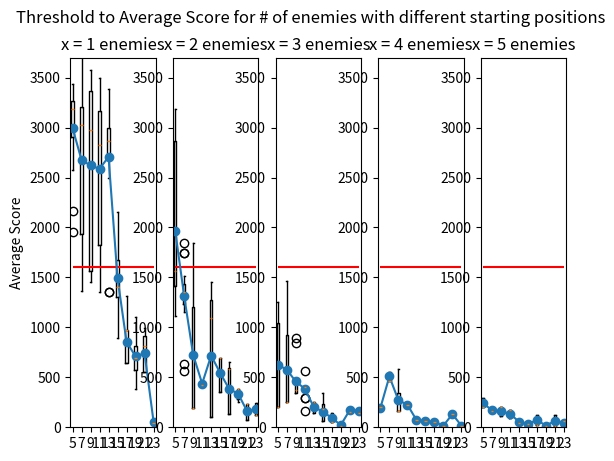

Reproduce this figure in Python.
import matplotlib.pyplot as plt

# For one enemy x = 1, diff is different locations while x_2 is same location (Default)
# fig = plt.figure()
# xlim = (4, 24)
# ylim = (0, 3700)






#{5: [3440, 3510, 3295, 2573, 3387, 3078, 3505, 3451, 3185, 3424],
#            7: [1515, 1300, 3390, 3464, 3445, 3184, 3182, 3503, 3450, 1515],
#            9: [3231, 3374, 3575, 3386, 3387, 3336, 2311, 2617, 2770, 2365],
#            11: [1759, 3497, 2668, 3229, 1615, 3028, 2500, 3284, 3122, 3393],
#            13: [1562, 3074, 2459, 1562, 3232, 2338, 1562, 1562, 3017, 2549],
#            15: [2407, 1771, 1772, 3019, 1409, 1960, 1960, 1772, 1740, 1565],
#            17: [2164, 1195, 1038, 1310, 1567, 1564, 1361, 936, 1102, 1611],
#            19: [1200, 657, 657, 1200, 1042, 1143, 1358, 1357, 657, 1358],
#            21: [492, 492, 492, 492, 492, 492, 492, 492, 492, 492],
#            23: [41, 41, 41, 41, 41, 41, 41, 41, 41, 41]}###

# plt.subplot(1,5,1)
# x_1_norm = {5: [1563, 955, 3279, 3233, 1566, 2621, 3133, 854, 1981, 2770, 955, 1981, 1566, 2089, 955],
#             7: [2825, 3183, 3521, 3072, 3183, 3079, 2923, 3183, 3132, 3386, 2301, 3182, 3026, 3232, 1563],
#             9: [2278, 1310, 2353, 1258, 1310, 2278, 1360, 2278, 2278, 1567, 2278, 1567, 2278, 2618, 2278],
#             11: [2039, 1516, 2142, 1360, 2039, 2924, 2662, 2549, 3183, 2769, 1516, 1779, 2827, 1516, 2120],
#             13: [1756, 2550, 2867, 1564, 2867, 2867, 2560, 1989, 1720, 1807, 1517, 1740, 1517, 1564, 1807],
#             15: [1409, 1409, 1307, 1462, 1307, 1410, 1409, 1566, 1410, 1307, 1410, 1566, 1409, 1410, 1889],
#             17: [1517, 1314, 1517, 1413, 1413, 1517, 1568, 1568, 1697, 1413, 1413, 1517, 1464, 1464, 1413],
#             19: [304, 669, 871, 744, 313, 642, 761, 465, 637, 1091, 313, 313, 642, 642, 620],
#             21: [622, 622, 622, 622, 622, 622, 622, 622, 622, 622, 622, 622, 622, 622, 622],
#             23: [140, 140, 140, 140, 140, 140, 140, 140, 140, 140, 140, 140, 140, 140, 140]}
#
# keys = sorted(x_1_norm)
# plt.boxplot([x_1_norm[k] for k in keys], positions=keys)  # box-and-whisker plot
# plt.hlines(y = 1600, colors= 'r', xmin = 5, xmax = 23)
# plt.ylim(0,3700)
# plt.suptitle("Threshold to Average Score for different #'s of enemies for the same starting position")
# plt.title("x = 1 enemies")
# plt.ylabel("Average Score")
# plt.plot(keys, [sum(x_1_norm[k]) / len(x_1_norm[k]) for k in keys], '-o')






#{5: [886, 886, 886, 886, 886, 886, 886, 886, 886, 886],
#            7: [267, 267, 267, 267, 267, 267, 267, 267, 267, 267],
#            9: [1203, 1740, 1206, 1515, 1203, 1203, 1565, 1565, 1254, 1362],
#            11: [153, 153, 153, 153, 153, 153, 153, 153, 153, 153],
#            13: [432, 432, 432, 432, 432, 432, 432, 432, 432, 432],
#            15: [42, 42, 42, 42, 42, 42, 42, 42, 42, 42],
#            17: [345, 345, 345, 345, 345, 345, 345, 345, 345, 345],
#            19: [218, 218, 218, 218, 218, 218, 218, 218, 218, 218],
#            21: [262, 262, 262, 262, 262, 262, 262, 262, 262, 262],
#            23: [279, 279, 279, 279, 279, 279, 279, 279, 279, 279]}

# plt.subplot(1,5,2)
# x_2_norm = {5: [1259, 1259, 2776, 3402, 1513, 2928, 3084, 2776, 1513, 2928, 1259, 1513, 1259, 2776, 1259],
#  7: [869, 869, 515, 869, 515, 358, 459, 869, 869, 869, 515, 869, 460, 666, 666],
#  9: [1403, 1413, 1514, 1454, 1565, 1464, 1464, 1565, 2670, 2037, 2037, 895, 2037, 1514, 2037],
#  11: [774, 688, 870, 1458, 892, 1663, 687, 1301, 682, 1458, 737, 687, 1459, 1077, 892],
#  13: [797, 797, 797, 797, 797, 797, 797, 797, 797, 797, 797, 797, 797, 797, 797],
#  15: [221, 221, 221, 221, 221, 221, 221, 221, 221, 221, 221, 221, 221, 221, 221],
#  17: [292, 292, 292, 292, 292, 292, 292, 292, 292, 292, 292, 292, 292, 292, 292],
#  19: [254, 254, 254, 254, 254, 254, 254, 254, 254, 254, 254, 254, 254, 254, 254],
#  21: [143, 143, 143, 143, 143, 143, 143, 143, 143, 143, 143, 143, 143, 143, 143],
#  23: [101, 101, 101, 101, 101, 101, 101, 101, 101, 101, 101, 101, 101, 101, 101]}
# keys = sorted(x_2_norm)
# plt.boxplot([x_2_norm[k] for k in keys], positions=keys)  # box-and-whisker plot
# plt.hlines(y = 1600, colors= 'r', xmin = 5, xmax = 23)
# plt.title("x = 2 enemies")
# plt.ylim(0,3700)
# plt.plot(keys, [sum(x_2_norm[k]) / len(x_2_norm[k]) for k in keys], '-o')





# {5: [783, 783, 783, 783, 783, 783, 468, 468, 468, 468],
#             7: [480, 480, 480, 480, 480, 480, 480, 480, 480, 480],
#             9: [1206, 1396, 872, 1105, 1201, 1024, 1257, 1105, 1049, 1105],
#             11: [1201, 1086, 938, 1142, 793, 1086, 1141, 1201, 883, 1053],
#             13: [115, 115, 115, 115, 115, 115, 115, 115, 115, 115],
#             15: [184, 184, 184, 184, 184, 184, 184, 184, 184, 184],
#             17: [187, 187, 187, 187, 187, 187, 187, 187, 187, 187],
#             19: [104, 104, 104, 104, 104, 104, 104, 104, 104, 104],
#             21: [80, 80, 80, 80, 80, 80, 80, 80, 80, 80],
#             23: [62, 62, 62, 62, 62, 62, 62, 62, 62, 62]}


# plt.subplot(1,5,3)
# x_3_norm = {5: [396, 396, 396, 396, 396, 396, 396, 396, 396, 396, 396, 396, 396, 396, 396],
#  7: [319, 319, 319, 319, 319, 319, 319, 319, 319, 319, 319, 319, 319, 319, 319],
#  9: [205, 205, 205, 205, 205, 205, 205, 205, 205, 205, 205, 205, 205, 205, 205],
#  11: [321, 321, 321, 321, 321, 321, 321, 321, 321, 321, 321, 321, 321, 321, 321],
#  13: [31, 31, 31, 31, 31, 31, 31, 31, 31, 31, 31, 31, 31, 31, 31],
#  15: [97, 97, 97, 97, 97, 97, 97, 97, 97, 97, 97, 97, 97, 97, 97],
#  17: [74, 74, 74, 74, 74, 74, 74, 74, 74, 74, 74, 74, 74, 74, 74],
#  19: [182, 182, 182, 182, 182, 182, 182, 182, 182, 182, 182, 182, 182, 182, 182],
#  21: [143, 143, 143, 143, 143, 143, 143, 143, 143, 143, 143, 143, 143, 143, 143],
#  23: [75, 75, 75, 75, 75, 75, 75, 75, 75, 75, 75, 75, 75, 75, 75]}
#
# keys = sorted(x_3_norm)
# plt.boxplot([x_3_norm[k] for k in keys], positions=keys)  # box-and-whisker plot
# plt.hlines(y = 1600, colors= 'r', xmin = 5, xmax = 23)
# plt.ylim(0,3700)
# plt.title("x = 3 enemies")
# plt.plot(keys, [sum(x_3_norm[k]) / len(x_3_norm[k]) for k in keys], '-o')




# {5: [123, 123, 123, 123, 123, 123, 123, 123, 123, 123],
#             7: [287, 383, 287, 383, 287, 287, 383, 287, 287, 383],
#             9: [265, 265, 265, 265, 265, 265, 265, 265, 265, 265],
#             11: [96, 96, 96, 96, 96, 96, 96, 96, 96, 96],
#             13: [63, 63, 63, 63, 63, 63, 63, 63, 63, 63],
#             15: [72, 72, 72, 72, 72, 72, 72, 72, 72, 72],
#             17: [136, 136, 136, 136, 136, 136, 136, 136, 136, 136],
#             19: [79, 79, 79, 79, 79, 79, 79, 79, 79, 79],
#             21: [63, 63, 63, 63, 63, 63, 63, 63, 63, 63],
#             23: [63, 63, 63, 63, 63, 63, 63, 63, 63, 63]}

# plt.subplot(1,5,4)
# x_4_norm = {5: [386, 1058, 595, 495, 697, 386, 1053, 386, 488, 1258, 299, 386, 412, 544, 643],
#  7: [364, 364, 364, 364, 364, 364, 364, 364, 364, 364, 364, 364, 364, 364, 364],
#  9: [196, 196, 196, 196, 196, 196, 196, 196, 196, 196, 196, 196, 196, 196, 196],
#  11: [190, 190, 190, 190, 190, 190, 190, 190, 190, 190, 190, 190, 190, 190, 190],
#  13: [31, 31, 31, 31, 31, 31, 31, 31, 31, 31, 31, 31, 31, 31, 31],
#  15: [122, 122, 122, 122, 122, 122, 122, 122, 122, 122, 122, 122, 122, 122, 122],
#  17: [74, 74, 74, 74, 74, 74, 74, 74, 74, 74, 74, 74, 74, 74, 74],
#  19: [23, 23, 23, 23, 23, 23, 23, 23, 23, 23, 23, 23, 23, 23, 23],
#  21: [25, 25, 25, 25, 25, 25, 25, 25, 25, 25, 25, 25, 25, 25, 25],
#  23: [21, 21, 21, 21, 21, 21, 21, 21, 21, 21, 21, 21, 21, 21, 21]}
# keys = sorted(x_4_norm)
# plt.boxplot([x_4_norm[k] for k in keys], positions=keys)  # box-and-whisker plot
# plt.hlines(y = 1600, colors= 'r', xmin = 5, xmax = 23)
# plt.title("x = 4 enemies")
#
# plt.ylim(0,3700)
# plt.plot(keys, [sum(x_4_norm[k]) / len(x_4_norm[k]) for k in keys], '-o')



# {5: [147, 147, 147, 147, 147, 147, 147, 147, 147, 147],
#             7: [293, 293, 293, 293, 293, 293, 293, 293, 293, 293],
#             9: [258, 258, 258, 258, 258, 258, 258, 258, 258, 258],
#             11: [54, 54, 54, 54, 54, 54, 54, 54, 54, 54],
#             13: [51, 51, 51, 51, 51, 51, 51, 51, 51, 51],
#             15: [105, 105, 105, 105, 105, 105, 105, 105, 105, 105],
#             17: [16, 16, 16, 16, 16, 16, 16, 16, 16, 16],
#             19: [22, 22, 22, 22, 22, 22, 22, 22, 22, 22],
#             21: [21, 21, 21, 21, 21, 21, 21, 21, 21, 21],
#             23: [23, 23, 23, 23, 23, 23, 23, 23, 23, 23]}


# plt.subplot(1,5,5)
# x_5_norm = {5: [123, 123, 123, 123, 123, 123, 123, 123, 123, 123, 123, 123, 123, 123, 123],
#  7: [235, 235, 235, 235, 235, 235, 235, 235, 235, 235, 235, 235, 235, 235, 235],
#  9: [303, 303, 303, 303, 303, 303, 303, 303, 303, 303, 303, 303, 303, 303, 303],
#  11: [83, 83, 83, 83, 83, 83, 83, 83, 83, 83, 83, 83, 83, 83, 83],
#  13: [91, 91, 91, 91, 91, 91, 91, 91, 91, 91, 91, 91, 91, 91, 91],
#  15: [30, 30, 30, 30, 30, 30, 30, 30, 30, 30, 30, 30, 30, 30, 30],
#  17: [16, 16, 16, 16, 16, 16, 16, 16, 16, 16, 16, 16, 16, 16, 16],
#  19: [120, 120, 120, 120, 120, 120, 120, 120, 120, 120, 120, 120, 120, 120, 120],
#  21: [65, 65, 65, 65, 65, 65, 65, 65, 65, 65, 65, 65, 65, 65, 65],
#  23: [14, 14, 14, 14, 14, 14, 14, 14, 14, 14, 14, 14, 14, 14, 14]}
# keys = sorted(x_5_norm)
# plt.boxplot([x_5_norm[k] for k in keys], positions=keys)  # box-and-whisker plot
# plt.hlines(y = 1600, colors= 'r', xmin = 5, xmax = 23)
# plt.ylim(0,3700)
# plt.title("x = 5 enemies")
#
# plt.plot(keys, [sum(x_5_norm[k]) / len(x_5_norm[k]) for k in keys], '-o')
#
# plt.show()


fig = plt.figure()
xlim = (4, 24)
ylim = (0, 3700)

#{5: [3184, 3184, 3184, 3393, 3184],
#             7: [3028, 1414, 1464],
#             9: [2673, 1563, 2440, 3132, 2313],
#             11: [2139],
#             13: [1952, 2553, 1562, 3026, 1563],
#             15: [1097, 992, 1148, 1859, 1311, 1861, 992, 1459],
#             17: [1146, 1303, 1306, 1042, 1460, 928, 1084, 1042, 1896, 1088],
#             19: [589, 589, 383, 800, 383, 800, 383, 853, 383, 589],
#             21: [583, 686, 668, 705, 668, 686, 668, 705, 668, 583]}
#
plt.subplot(1,5,1)
x_1_diff = {5: [3344, 2931, 3363, 1957, 3439, 3083, 3184, 3184, 3393, 2573, 3184, 2167, 3083, 2880, 3184],
            7: [2415, 1464, 3282, 3027, 4040, 3182, 3182, 3230, 2775, 1363, 3385, 1464, 3181, 1363, 2775],
            9: [1564, 2928, 3357, 1459, 3495, 3028, 2976, 1564, 3561, 1513, 3334, 2037, 3572, 1564, 3372],
            11: [2721, 3365, 2614, 2087, 3498, 2977, 1460, 1568, 3435, 2825, 2977, 1564, 1359, 2875, 3482],
            13: [2809, 2819, 2862, 2977, 1359, 2876, 3016, 2862, 2862, 3383, 2498, 3082, 3231, 2610, 1359],
            15: [1462, 1886, 1408, 1357, 1408, 1463, 1408, 892, 1408, 1205, 2152, 2057, 1937, 1084, 1249],
            17: [1310, 641, 977, 641, 977, 641, 977, 641, 977, 641, 977, 735, 1090, 641, 977],
            19: [906, 719, 752, 779, 544, 662, 676, 1101, 515, 852, 515, 599, 388, 929, 694],
            21: [840, 991, 551, 980, 551, 991, 551, 890, 551, 810, 551, 821, 551, 931, 551],
            23: [41, 41, 76, 41, 76, 41, 76, 41, 76, 41, 76, 41, 76, 41, 76]}

keys = sorted(x_1_diff)
plt.boxplot([x_1_diff[k] for k in keys], positions=keys)  # box-and-whisker plot
plt.hlines(y = 1600, colors= 'r', xmin = 5, xmax = 23)
plt.ylim(0,3700)
plt.suptitle("Threshold to Average Score for # of enemies with different starting positions")
plt.title("x = 1 enemies")
plt.ylabel("Average Score")
plt.plot(keys, [sum(x_1_diff[k]) / len(x_1_diff[k]) for k in keys], '-o')

#{5: [897, 846, 1306, 1707, 1404, 602, 1408, 2853, 1250, 1707, 1250, 1365, 1353, 846, 1250, 1211, 1250, 1211, 1562, 899],
#             7: [1305, 1001, 1299, 844, 1355, 844, 1355, 1209, 1299, 1261, 1355, 803, 1355, 1209, 1299, 791, 1513, 1416, 1612, 1305],
#             9: [272, 272, 1253, 272, 1154, 272, 1405, 272, 1257, 272, 1308, 272, 1405, 272, 1405, 272, 1411, 272, 1154, 272],
#             11: [569, 825, 456, 632, 456, 1202, 456, 825, 456, 902, 456, 902, 456, 620, 456, 825, 456, 625, 456, 672],
#             13: [1077, 1077, 104, 1077, 104, 1077, 104, 1077, 104, 1077, 104, 1077, 104, 1180, 104, 1077, 104, 1077, 104, 1077],
#             15: [282, 282, 356, 282, 356, 282, 356, 282, 356, 282, 354, 282, 796, 282, 356, 282, 356, 282, 354, 282],
#             17: [172, 505, 135, 172, 135, 172, 135, 927, 135, 712, 135, 505, 135, 172, 135, 172, 135, 768, 135, 172],
#             19: [265, 265, 601, 265, 667, 265, 601, 265, 601, 265, 658, 265, 601, 265, 712, 265, 601, 265, 601, 265],
#             21: [233, 233, 76, 233, 76, 233, 76, 233, 76, 233, 76, 233, 76, 233, 76, 233, 76, 233, 76, 233],
#             23: [215, 219, 248, 219, 248, 219, 248, 215, 248, 215, 248, 215, 248, 219, 248, 215, 248, 219, 248, 219]}

plt.subplot(1,5,2)
x_2_diff = {5: [1466, 1365, 3183, 1109, 1566, 1365, 2803, 1314, 1747, 1466, 2920, 1466, 3128, 3084, 1566],
 7: [1305, 1211, 1846, 631, 1355, 568, 1355, 1305, 1746, 1259, 1746, 1156, 1355, 1517, 1355],
 9: [197, 197, 1352, 197, 1841, 197, 940, 197, 1052, 197, 1719, 197, 1464, 197, 940],
 11: [421, 421, 456, 421, 456, 421, 456, 421, 456, 421, 456, 421, 456, 421, 456],
 13: [1451, 1091, 104, 1148, 104, 1249, 104, 1192, 104, 1302, 104, 1302, 104, 1302, 104],
 15: [698, 698, 354, 698, 403, 698, 353, 698, 353, 698, 353, 698, 349, 698, 403],
 17: [585, 597, 135, 585, 135, 656, 135, 597, 135, 597, 135, 597, 135, 597, 135],
 19: [255, 280, 379, 280, 379, 384, 379, 264, 379, 384, 379, 255, 379, 277, 379],
 21: [233, 233, 76, 233, 76, 233, 76, 233, 76, 233, 76, 233, 76, 233, 76],
 23: [124, 124, 248, 124, 248, 124, 248, 124, 248, 124, 248, 124, 248, 124, 248]}
keys = sorted(x_2_diff)
plt.boxplot([x_2_diff[k] for k in keys], positions=keys)  # box-and-whisker plot
plt.hlines(y = 1600, colors= 'r', xmin = 5, xmax = 23)
plt.title("x = 2 enemies")
plt.ylim(0,3700)
plt.plot(keys, [sum(x_2_diff[k]) / len(x_2_diff[k]) for k in keys], '-o')
#
# {5: [208, 208, 830, 208, 830, 208, 830, 208, 830, 208],
#             7: [252, 252, 1461, 252, 778, 252, 1355, 252, 778, 252],
#             9: [472, 472, 339, 472, 339, 472, 339, 472, 339, 472],
#             11: [407, 407, 158, 407, 490, 407, 158, 407, 158, 407],
#             13: [295, 305, 142, 305, 142, 305, 142, 305, 142, 305],
#             15: [235, 235, 67, 286, 67, 286, 67, 286, 67, 235],
#             17: [54, 54, 194, 54, 194, 54, 194, 54, 194, 54],
#             19: [17, 17, 28, 17, 28, 17, 28, 17, 28, 17],
#             21: [148, 148, 195, 148, 195, 148, 195, 148, 195, 148],
#             23: [125, 125, 191, 125, 191, 125, 191, 125, 191, 125]}

plt.subplot(1,5,3)
x_3_diff = {5: [208, 208, 1048, 208, 1149, 208, 1048, 208, 1254, 208, 1149, 208, 1048, 208, 1048],
7: [252, 252, 656, 252, 923, 252, 1095, 252, 923, 252, 1461, 252, 656, 252, 923],
9: [378, 479, 339, 479, 339, 840, 339, 479, 339, 479, 339, 479, 339, 890, 339],
11: [407, 407, 567, 407, 415, 407, 158, 407, 415, 407, 292, 407, 292, 407, 391],
13: [257, 257, 142, 257, 142, 257, 142, 257, 142, 257, 142, 257, 142, 257, 142],
15: [179, 184, 67, 184, 67, 243, 67, 286, 67, 341, 67, 235, 67, 235, 67],
17: [54, 54, 139, 54, 139, 54, 139, 54, 139, 54, 139, 54, 139, 54, 139],
19: [17, 17, 28, 17, 28, 17, 28, 17, 28, 17, 28, 17, 28, 17, 28],
21: [148, 148, 200, 148, 200, 148, 200, 148, 200, 148, 200, 148, 200, 148, 200],
 23: [138, 138, 191, 138, 191, 138, 191, 138, 191, 138, 191, 138, 191, 138, 191]}
keys = sorted(x_3_diff)
plt.boxplot([x_3_diff[k] for k in keys], positions=keys)  # box-and-whisker plot
plt.hlines(y = 1600, colors= 'r', xmin = 5, xmax = 23)
plt.title("x = 3 enemies")
plt.ylim(0,3700)
plt.plot(keys, [sum(x_3_diff[k]) / len(x_3_diff[k]) for k in keys], '-o')

#{5: [208, 208, 178, 208, 178, 208, 178, 208, 178, 208],
#             7: [468, 468, 176, 468, 176, 468, 176, 468, 176, 468],
#             9: [158, 158, 348, 158, 348, 158, 348, 158, 348, 158],
#             11: [228, 228, 224, 228, 224, 228, 224, 228, 224, 228],
#             13: [74, 74, 74, 74, 74, 74, 74, 74, 74, 74],
#             15: [59, 59, 59, 59, 59, 59, 59, 59, 59, 59],
#             17: [54, 54, 57, 54, 57, 54, 57, 54, 57, 54],
#             19: [17, 17, 17, 17, 17, 17, 17, 17, 17, 17],
#             21: [81, 81, 132, 81, 132, 81, 132, 81, 132, 81],
#             23: [10, 10, 22, 10, 22, 10, 22, 10, 22, 10]}


plt.subplot(1,5,4)
x_4_diff = {5: [208, 208, 178, 208, 178, 208, 178, 208, 178, 208, 178, 208, 178, 208, 178],
7: [468, 468, 555, 468, 555, 468, 555, 468, 555, 468, 555, 468, 555, 468, 555],
9: [158, 158, 347, 158, 587, 158, 348, 158, 467, 158, 348, 158, 348, 158, 348],
11: [228, 228, 224, 228, 224, 228, 224, 228, 224, 228, 224, 228, 224, 228, 224],
13: [74, 74, 74, 74, 74, 74, 74, 74, 74, 74, 74, 74, 74, 74, 74],
15: [59, 59, 59, 59, 59, 59, 59, 59, 59, 59, 59, 59, 59, 59, 59],
17: [54, 54, 57, 54, 57, 54, 57, 54, 57, 54, 57, 54, 57, 54, 57],
19: [17, 17, 17, 17, 17, 17, 17, 17, 17, 17, 17, 17, 17, 17, 17],
21: [131, 131, 132, 131, 132, 131, 132, 131, 132, 131, 132, 131, 132, 131, 132],
23: [10, 10, 22, 10, 22, 10, 22, 10, 22, 10, 22, 10, 22, 10, 22]}

keys = sorted(x_4_diff)
plt.boxplot([x_4_diff[k] for k in keys], positions=keys)  # box-and-whisker plot
plt.hlines(y = 1600, colors= 'r', xmin = 5, xmax = 23)
plt.title("x = 4 enemies")
plt.ylim(0,3700)
plt.plot(keys, [sum(x_4_diff[k]) / len(x_4_diff[k]) for k in keys], '-o')
#
#
#{5: [200, 200, 511, 200, 511, 200, 511, 200, 511, 200],
#             7: [275, 275, 246, 275, 246, 275, 246, 275, 246, 275],
#             9: [98, 98, 619, 98, 619, 98, 619, 98, 253, 98],
#             11: [150, 150, 262, 150, 262, 150, 262, 150, 262, 150],
#             13: [54, 54, 207, 54, 207, 54, 207, 54, 207, 54],
#             15: [80, 80, 54, 80, 54, 80, 54, 80, 54, 80],
#             17: [20, 20, 36, 20, 36, 20, 36, 20, 36, 20],
#             19: [22, 22, 22, 22, 22, 22, 22, 22, 22, 22],
#             21: [39, 39, 73, 39, 73, 39, 73, 39, 73, 39],
#             23: [72, 72, 39, 72, 39, 72, 39, 72, 39, 72]}

plt.subplot(1,5,5)
x_5_diff = {5: [200, 200, 291, 200, 291, 200, 291, 200, 291, 200, 291, 200, 291, 200, 291],
 7: [161, 161, 179, 161, 179, 161, 179, 161, 179, 161, 179, 161, 179, 161, 179],
 9: [205, 205, 109, 205, 109, 205, 109, 205, 109, 205, 109, 205, 109, 205, 109],
 11: [169, 169, 95, 169, 95, 169, 95, 169, 95, 169, 95, 169, 95, 169, 95],
 13: [43, 43, 70, 43, 70, 43, 70, 43, 70, 43, 70, 43, 70, 43, 70],
 15: [33, 33, 39, 33, 39, 33, 39, 33, 39, 33, 39, 33, 39, 33, 39],
 17: [23, 23, 126, 23, 126, 23, 126, 23, 126, 23, 126, 23, 126, 23, 126],
 19: [17, 17, 17, 17, 17, 17, 17, 17, 17, 17, 17, 17, 17, 17, 17],
 21: [15, 15, 120, 15, 120, 15, 120, 15, 120, 15, 120, 15, 120, 15, 120],
 23: [63, 63, 25, 63, 25, 63, 25, 63, 25, 63, 25, 63, 25, 63, 25]}

keys = sorted(x_5_diff)
plt.boxplot([x_5_diff[k] for k in keys], positions=keys)  # box-and-whisker plot
plt.hlines(y = 1600, colors= 'r', xmin = 5, xmax = 23)
plt.title("x = 5 enemies")
plt.ylim(0,3700)
plt.plot(keys, [sum(x_5_diff[k]) / len(x_5_diff[k]) for k in keys], '-o')



plt.show()

